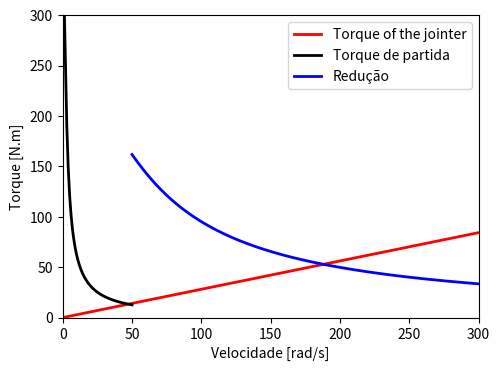

Recreate this plot in Python.
import numpy as np
#from sympy.plotting import plot
import matplotlib.pyplot as plt
from matplotlib.widgets import Slider, Button

fig, ax = plt.subplots()
plt.subplots_adjust(left=0.25, bottom=0.25)
plt.ylabel('Torque [N.m]')
plt.xlabel('Velocidade [rad/s]')


#Dados:
#w = symbols('w')
#tpl = (50*w)/178
#np.arange(0, 310, 10)
w =  np.arange(0, 310, 10) #velocidade
s = np.arange(1, 51, 1)  #escorregamento
x =  np.arange(50, 301, 1)   #alteração
p = 50*w/178 #torque da plaina

print("=================================================================================")
print("Velocidade: ", w)

#ts = 300-(0.0084*(w*w))
t = 316*(2/((1/s)+(s/1)))
tf = 202.24*(2/((25/x)+(x/25)))
print("=================================================================================")
print("Torque de partida valores: ", t)

print("=================================================================================")
print("Torque reduzido valores: ", tf)



l, = plt.plot(w, p, label='Torque of the jointer', lw=2, color='red')
c, = plt.plot(s, t, label='Torque de partida', lw=2, color='black')
m = plt.plot(x, tf, label='Redução', lw=2, color='blue')

plt.axis([0, 300, 0, 300])
plt.legend()






    

plt.show()



